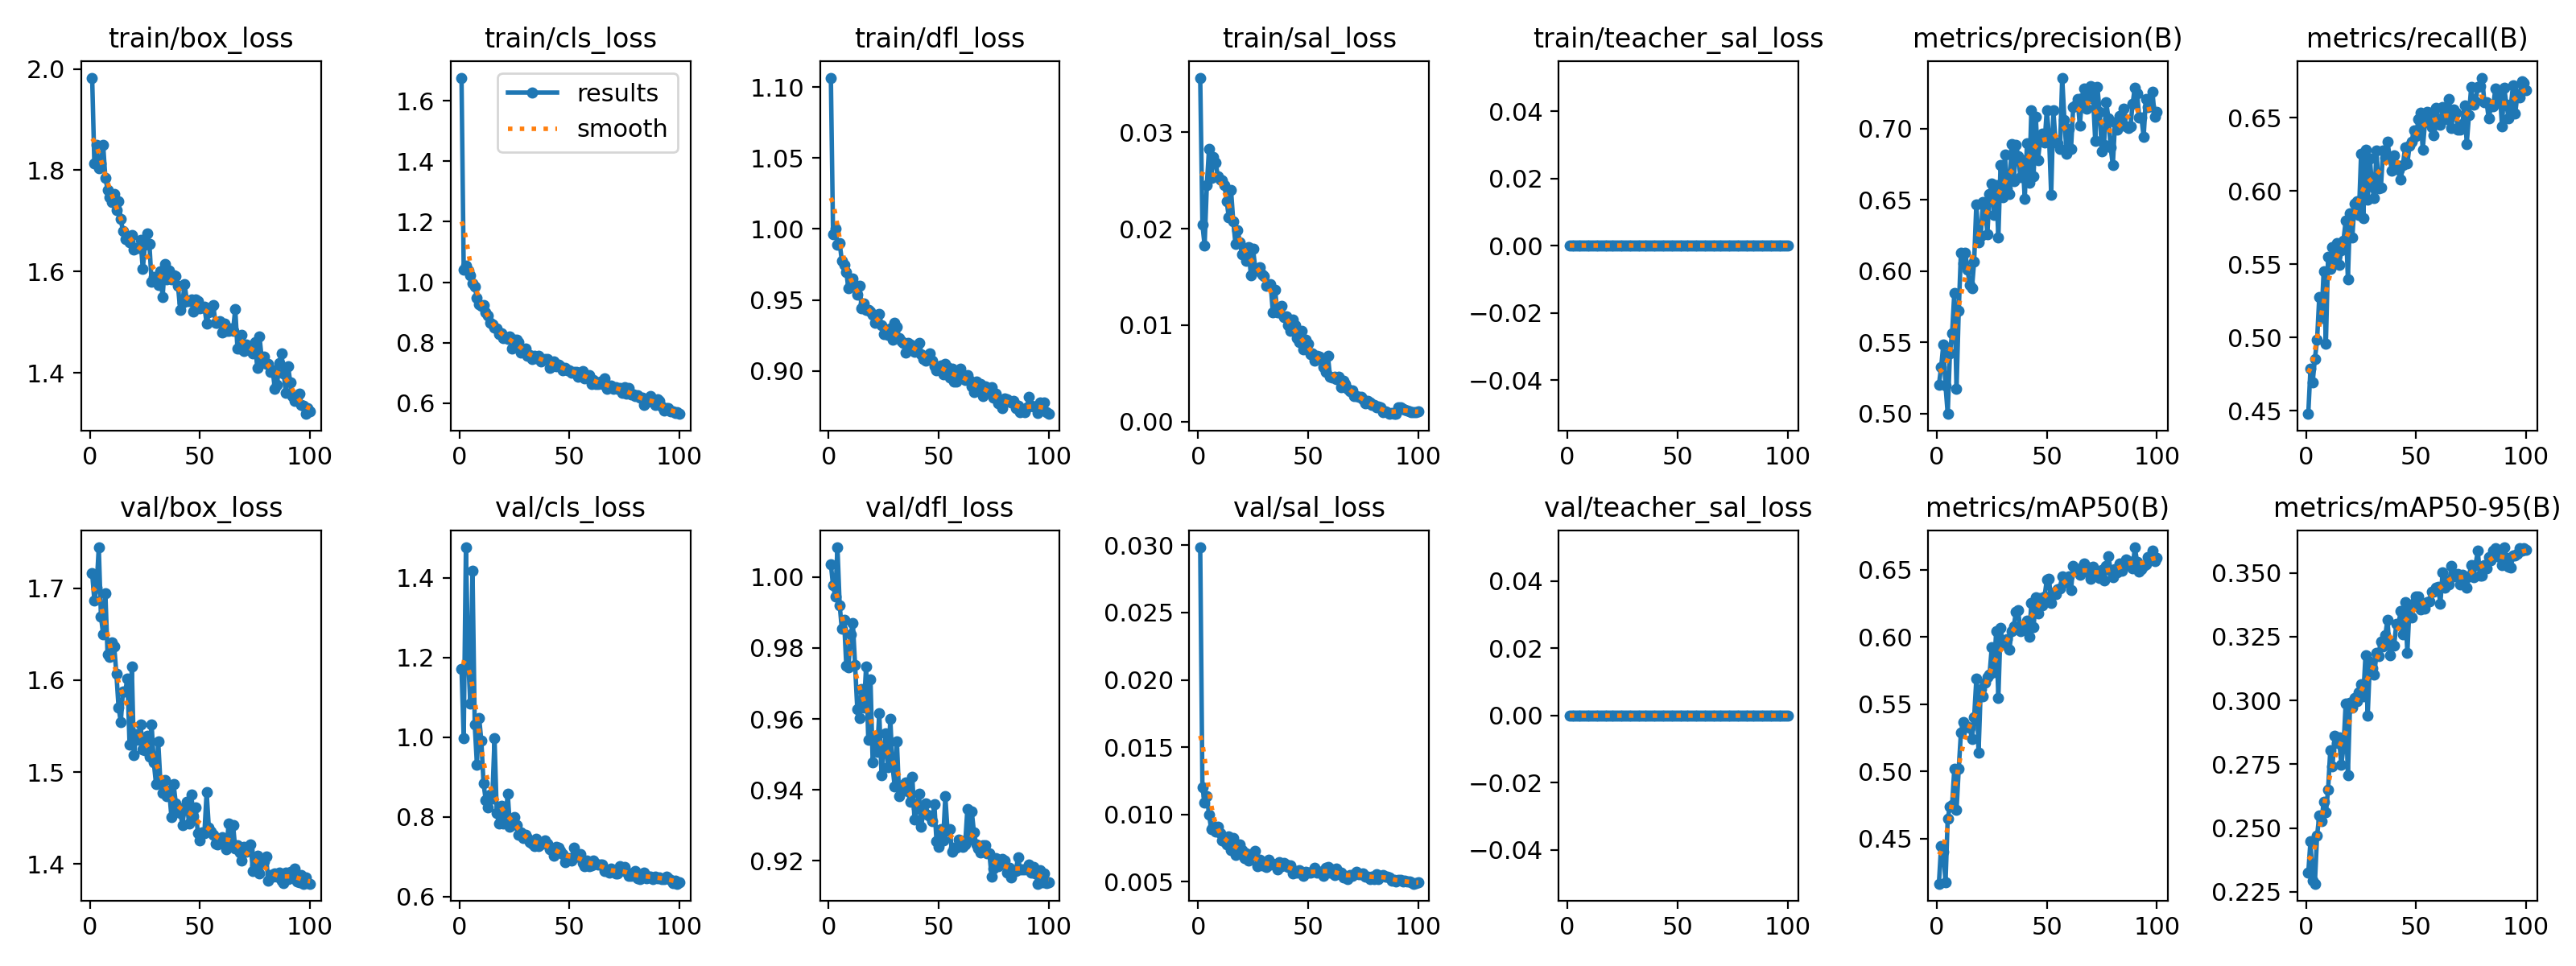

The data file committed next to this chart (first rows):
epoch, time, train/box_loss, train/cls_loss, train/dfl_loss, train/sal_loss, train/teacher_sal_loss, metrics/precision(B), metrics/recall(B), metrics/mAP50(B), metrics/mAP50-95(B), val/box_loss, val/cls_loss, val/dfl_loss, val/sal_loss, val/teacher_sal_loss, lr/pg0, lr/pg1, lr/pg2, lambda_sal, beta_teacher
1, 100.1, 1.983, 1.676, 1.107, 0.03565, 0, 0.5204, 0.4478, 0.4163, 0.2324, 1.716, 1.172, 1.004, 0.02984, 0, 0.0002836, 0.0002836, 0.0002836, 0.08, 0
2, 196.2, 1.813, 1.042, 0.9965, 0.02044, 0, 0.5325, 0.4786, 0.4446, 0.2447, 1.687, 0.997, 0.9976, 0.01201, 0, 0.0005638, 0.0005638, 0.0005638, 0.12, 0
3, 295.1, 1.849, 1.054, 1, 0.01825, 0, 0.5484, 0.4693, 0.4401, 0.2294, 1.701, 1.476, 0.9945, 0.01089, 0, 0.0008383, 0.0008383, 0.0008383, 0.16, 0
4, 391.7, 1.804, 1.04, 0.989, 0.02448, 0, 0.5198, 0.4852, 0.4173, 0.2282, 1.744, 1.199, 1.008, 0.01139, 0, 0.001107, 0.001107, 0.001107, 0.2, 0
5, 487.6, 1.813, 1.023, 0.9901, 0.02829, 0, 0.4999, 0.4982, 0.4648, 0.247, 1.669, 1.084, 0.9921, 0.01, 0, 0.00137, 0.00137, 0.00137, 0.2, 0
6, 584, 1.85, 0.9954, 0.9774, 0.02528, 0, 0.5426, 0.5277, 0.4738, 0.2549, 1.65, 1.417, 0.9853, 0.00891, 0, 0.001358, 0.001358, 0.001358, 0.1999, 0
7, 679.9, 1.785, 0.9861, 0.975, 0.02743, 0, 0.5567, 0.5135, 0.4749, 0.2527, 1.694, 1.032, 0.988, 0.00918, 0, 0.001344, 0.001344, 0.001344, 0.1998, 0
8, 775, 1.762, 0.9479, 0.9697, 0.02685, 0, 0.5849, 0.5453, 0.5021, 0.2603, 1.628, 0.9317, 0.9751, 0.00874, 0, 0.00133, 0.00133, 0.00133, 0.1995, 0
9, 871.5, 1.747, 0.928, 0.9581, 0.02546, 0, 0.5173, 0.4955, 0.4711, 0.2561, 1.626, 1.049, 0.9745, 0.00911, 0, 0.001316, 0.001316, 0.001316, 0.1992, 0
10, 967.3, 1.737, 0.9204, 0.9615, 0.0251, 0, 0.5722, 0.555, 0.5017, 0.2649, 1.641, 0.9913, 0.9839, 0.00859, 0, 0.001302, 0.001302, 0.001302, 0.1987, 0
11, 1064, 1.753, 0.9237, 0.9654, 0.02501, 0, 0.6132, 0.5468, 0.5288, 0.2806, 1.637, 0.8844, 0.9869, 0.00806, 0, 0.001288, 0.001288, 0.001288, 0.1981, 0
12, 1159, 1.722, 0.8991, 0.9605, 0.02452, 0, 0.6055, 0.5615, 0.5368, 0.2742, 1.607, 0.8427, 0.9753, 0.00804, 0, 0.001273, 0.001273, 0.001273, 0.1974, 0
13, 1254, 1.739, 0.8897, 0.9538, 0.02288, 0, 0.6131, 0.5534, 0.534, 0.2861, 1.57, 0.8233, 0.9628, 0.0078, 0, 0.001259, 0.001259, 0.001259, 0.1966, 0
14, 1350, 1.703, 0.865, 0.9602, 0.02116, 0, 0.6009, 0.5644, 0.5332, 0.2833, 1.554, 0.857, 0.9603, 0.00835, 0, 0.001245, 0.001245, 0.001245, 0.1957, 0
15, 1448, 1.679, 0.8604, 0.9443, 0.02401, 0, 0.5906, 0.5496, 0.5325, 0.2854, 1.588, 0.8463, 0.9684, 0.00738, 0, 0.001231, 0.001231, 0.001231, 0.1947, 0
16, 1544, 1.664, 0.8507, 0.9476, 0.0208, 0, 0.5878, 0.5593, 0.5243, 0.2748, 1.587, 0.9965, 0.9631, 0.00828, 0, 0.001217, 0.001217, 0.001217, 0.1937, 0
17, 1640, 1.668, 0.8482, 0.9431, 0.01846, 0, 0.6068, 0.5662, 0.5401, 0.2816, 1.602, 0.8106, 0.9747, 0.00701, 0, 0.001203, 0.001203, 0.001203, 0.1925, 0
18, 1737, 1.658, 0.8283, 0.9432, 0.01988, 0, 0.647, 0.5797, 0.5687, 0.2989, 1.53, 0.783, 0.9542, 0.00761, 0, 0.001189, 0.001189, 0.001189, 0.1912, 0
19, 1833, 1.672, 0.8315, 0.9419, 0.01862, 0, 0.6204, 0.5399, 0.5139, 0.2706, 1.615, 0.828, 0.9712, 0.00778, 0, 0.001174, 0.001174, 0.001174, 0.1898, 0
20, 1930, 1.643, 0.8152, 0.9396, 0.01734, 0, 0.6245, 0.5848, 0.5613, 0.299, 1.518, 0.7827, 0.9478, 0.00734, 0, 0.00116, 0.00116, 0.00116, 0.1883, 0
21, 2025, 1.647, 0.8183, 0.9337, 0.01772, 0, 0.6487, 0.568, 0.5561, 0.2971, 1.542, 0.7959, 0.9543, 0.00675, 0, 0.001146, 0.001146, 0.001146, 0.1867, 0
22, 2122, 1.646, 0.8125, 0.9397, 0.01668, 0, 0.6465, 0.5914, 0.5658, 0.3011, 1.536, 0.8579, 0.9508, 0.00711, 0, 0.001132, 0.001132, 0.001132, 0.1851, 0
23, 2218, 1.662, 0.8216, 0.9399, 0.01808, 0, 0.6258, 0.5929, 0.5701, 0.2999, 1.552, 0.7749, 0.9616, 0.00661, 0, 0.001118, 0.001118, 0.001118, 0.1833, 0
24, 2315, 1.605, 0.7806, 0.9322, 0.01514, 0, 0.6543, 0.5837, 0.5719, 0.3032, 1.524, 0.7831, 0.9442, 0.00699, 0, 0.001104, 0.001104, 0.001104, 0.1815, 0
25, 2411, 1.653, 0.8089, 0.9258, 0.01788, 0, 0.6612, 0.6251, 0.5923, 0.3062, 1.524, 0.8004, 0.9508, 0.00703, 0, 0.001089, 0.001089, 0.001089, 0.1796, 0
26, 2507, 1.675, 0.8106, 0.9292, 0.01592, 0, 0.6396, 0.5813, 0.5738, 0.3015, 1.54, 0.7802, 0.9559, 0.0073, 0, 0.001075, 0.001075, 0.001075, 0.1775, 0
27, 2603, 1.654, 0.803, 0.9254, 0.01566, 0, 0.6602, 0.6282, 0.6042, 0.3178, 1.517, 0.7559, 0.9465, 0.00617, 0, 0.001061, 0.001061, 0.001061, 0.1755, 0
28, 2698, 1.579, 0.7667, 0.9298, 0.01601, 0, 0.6234, 0.594, 0.5549, 0.2941, 1.552, 0.7606, 0.96, 0.00666, 0, 0.001047, 0.001047, 0.001047, 0.1733, 0
29, 2795, 1.59, 0.7716, 0.9217, 0.01528, 0, 0.6746, 0.622, 0.6066, 0.3151, 1.51, 0.7466, 0.9468, 0.00624, 0, 0.001033, 0.001033, 0.001033, 0.171, 0
30, 2890, 1.587, 0.7803, 0.9338, 0.01506, 0, 0.652, 0.6027, 0.5957, 0.3125, 1.487, 0.7545, 0.9409, 0.00628, 0, 0.001019, 0.001019, 0.001019, 0.1687, 0
31, 2985, 1.574, 0.7566, 0.9312, 0.01411, 0, 0.6815, 0.5948, 0.5942, 0.3102, 1.534, 0.7475, 0.9537, 0.00609, 0, 0.001005, 0.001005, 0.001005, 0.1663, 0
32, 3082, 1.601, 0.7606, 0.9228, 0.01415, 0, 0.6584, 0.6276, 0.5983, 0.3186, 1.489, 0.7381, 0.9383, 0.00662, 0, 0.0009904, 0.0009904, 0.0009904, 0.1639, 0
33, 3177, 1.549, 0.7471, 0.9211, 0.01428, 0, 0.6544, 0.6015, 0.5904, 0.3175, 1.478, 0.7337, 0.9396, 0.0063, 0, 0.0009763, 0.0009763, 0.0009763, 0.1614, 0
34, 3272, 1.614, 0.7553, 0.9195, 0.01133, 0, 0.6891, 0.6024, 0.6045, 0.3232, 1.491, 0.7269, 0.9415, 0.00635, 0, 0.0009621, 0.0009621, 0.0009621, 0.1588, 0
35, 3367, 1.585, 0.7486, 0.9128, 0.01369, 0, 0.6631, 0.6277, 0.6077, 0.3212, 1.474, 0.746, 0.9421, 0.00631, 0, 0.000948, 0.000948, 0.000948, 0.1561, 0
36, 3464, 1.601, 0.7574, 0.9199, 0.01137, 0, 0.6886, 0.6224, 0.6191, 0.3255, 1.48, 0.7263, 0.9396, 0.00594, 0, 0.0009339, 0.0009339, 0.0009339, 0.1534, 0
37, 3559, 1.585, 0.7378, 0.9184, 0.01132, 0, 0.6807, 0.6335, 0.6198, 0.3317, 1.451, 0.7343, 0.9368, 0.00644, 0, 0.0009197, 0.0009197, 0.0009197, 0.1507, 0
38, 3656, 1.593, 0.7446, 0.9162, 0.01201, 0, 0.6661, 0.6227, 0.6042, 0.3176, 1.487, 0.733, 0.9436, 0.00618, 0, 0.0009056, 0.0009056, 0.0009056, 0.1478, 0
39, 3751, 1.592, 0.7455, 0.9135, 0.01087, 0, 0.6779, 0.6138, 0.6082, 0.3221, 1.466, 0.741, 0.9316, 0.00638, 0, 0.0008914, 0.0008914, 0.0008914, 0.145, 0
40, 3847, 1.571, 0.7465, 0.9171, 0.0109, 0, 0.651, 0.6244, 0.6075, 0.3215, 1.459, 0.7331, 0.9349, 0.0063, 0, 0.0008773, 0.0008773, 0.0008773, 0.1421, 0
41, 3940, 1.524, 0.7179, 0.9198, 0.01, 0, 0.6895, 0.6175, 0.6123, 0.33, 1.456, 0.7183, 0.939, 0.00612, 0, 0.0008631, 0.0008631, 0.0008631, 0.1391, 0
42, 4034, 1.539, 0.722, 0.9118, 0.00938, 0, 0.6618, 0.6142, 0.6, 0.33, 1.443, 0.7203, 0.9296, 0.00622, 0, 0.000849, 0.000849, 0.000849, 0.1362, 0
43, 4129, 1.575, 0.7382, 0.9085, 0.01061, 0, 0.7131, 0.6078, 0.6255, 0.3349, 1.462, 0.7033, 0.9339, 0.00565, 0, 0.0008348, 0.0008348, 0.0008348, 0.1331, 0
44, 4224, 1.542, 0.7222, 0.9071, 0.01, 0, 0.6666, 0.6175, 0.6074, 0.326, 1.468, 0.725, 0.9362, 0.00582, 0, 0.0008207, 0.0008207, 0.0008207, 0.1301, 0
45, 4318, 1.542, 0.7284, 0.9081, 0.00864, 0, 0.7085, 0.6299, 0.6299, 0.3384, 1.444, 0.7221, 0.9329, 0.00568, 0, 0.0008065, 0.0008065, 0.0008065, 0.127, 0
46, 4416, 1.545, 0.7219, 0.9121, 0.00823, 0, 0.678, 0.6188, 0.6175, 0.3185, 1.476, 0.7147, 0.9326, 0.00585, 0, 0.0007924, 0.0007924, 0.0007924, 0.1239, 0
47, 4512, 1.521, 0.7076, 0.9072, 0.00941, 0, 0.6922, 0.6306, 0.6293, 0.337, 1.452, 0.7063, 0.9312, 0.00577, 0, 0.0007782, 0.0007782, 0.0007782, 0.1208, 0
48, 4608, 1.544, 0.7172, 0.9033, 0.00753, 0, 0.6966, 0.6334, 0.6238, 0.3324, 1.462, 0.6866, 0.936, 0.00547, 0, 0.0007641, 0.0007641, 0.0007641, 0.1177, 0
49, 4705, 1.542, 0.7094, 0.9004, 0.0085, 0, 0.6902, 0.6412, 0.6302, 0.3383, 1.433, 0.6935, 0.9255, 0.00576, 0, 0.0007499, 0.0007499, 0.0007499, 0.1145, 0
50, 4801, 1.527, 0.7077, 0.9023, 0.00811, 0, 0.7128, 0.6371, 0.6426, 0.3406, 1.425, 0.6967, 0.9241, 0.00569, 0, 0.0007358, 0.0007358, 0.0007358, 0.1113, 0
51, 4898, 1.529, 0.7018, 0.9036, 0.00696, 0, 0.6955, 0.6488, 0.6436, 0.3408, 1.434, 0.6909, 0.929, 0.00568, 0, 0.0007216, 0.0007216, 0.0007216, 0.1082, 0
52, 4995, 1.531, 0.703, 0.8975, 0.00709, 0, 0.6538, 0.6535, 0.6253, 0.3356, 1.434, 0.7228, 0.9258, 0.00574, 0, 0.0007075, 0.0007075, 0.0007075, 0.105, 0
53, 5089, 1.497, 0.7035, 0.9047, 0.00633, 0, 0.7126, 0.628, 0.6334, 0.3362, 1.478, 0.7011, 0.9381, 0.00605, 0, 0.0006934, 0.0006934, 0.0006934, 0.1018, 0
54, 5186, 1.519, 0.6885, 0.9024, 0.00684, 0, 0.6903, 0.6466, 0.632, 0.3361, 1.439, 0.7018, 0.9284, 0.00567, 0, 0.0006792, 0.0006792, 0.0006792, 0.09865, 0
55, 5283, 1.529, 0.6964, 0.8954, 0.00673, 0, 0.6896, 0.6537, 0.6354, 0.3384, 1.435, 0.7062, 0.929, 0.00573, 0, 0.0006651, 0.0006651, 0.0006651, 0.09549, 0
56, 5379, 1.533, 0.7062, 0.9016, 0.00646, 0, 0.6855, 0.6533, 0.6362, 0.339, 1.431, 0.6845, 0.9225, 0.00572, 0, 0.0006509, 0.0006509, 0.0006509, 0.09234, 0
57, 5475, 1.499, 0.6831, 0.8923, 0.00566, 0, 0.7357, 0.6435, 0.6452, 0.3427, 1.422, 0.6763, 0.9238, 0.00547, 0, 0.0006368, 0.0006368, 0.0006368, 0.0892, 0
58, 5571, 1.498, 0.6874, 0.8927, 0.00514, 0, 0.7063, 0.638, 0.6406, 0.3427, 1.421, 0.6902, 0.9238, 0.00605, 0, 0.0006226, 0.0006226, 0.0006226, 0.08608, 0
59, 5667, 1.502, 0.6937, 0.8964, 0.00679, 0, 0.6823, 0.6567, 0.6427, 0.3443, 1.423, 0.6775, 0.9261, 0.0061, 0, 0.0006085, 0.0006085, 0.0006085, 0.08298, 0
60, 5762, 1.48, 0.6631, 0.9016, 0.00463, 0, 0.6999, 0.6485, 0.6453, 0.3446, 1.429, 0.6787, 0.9259, 0.0057, 0, 0.0005943, 0.0005943, 0.0005943, 0.0799, 0
... 40 more rows
